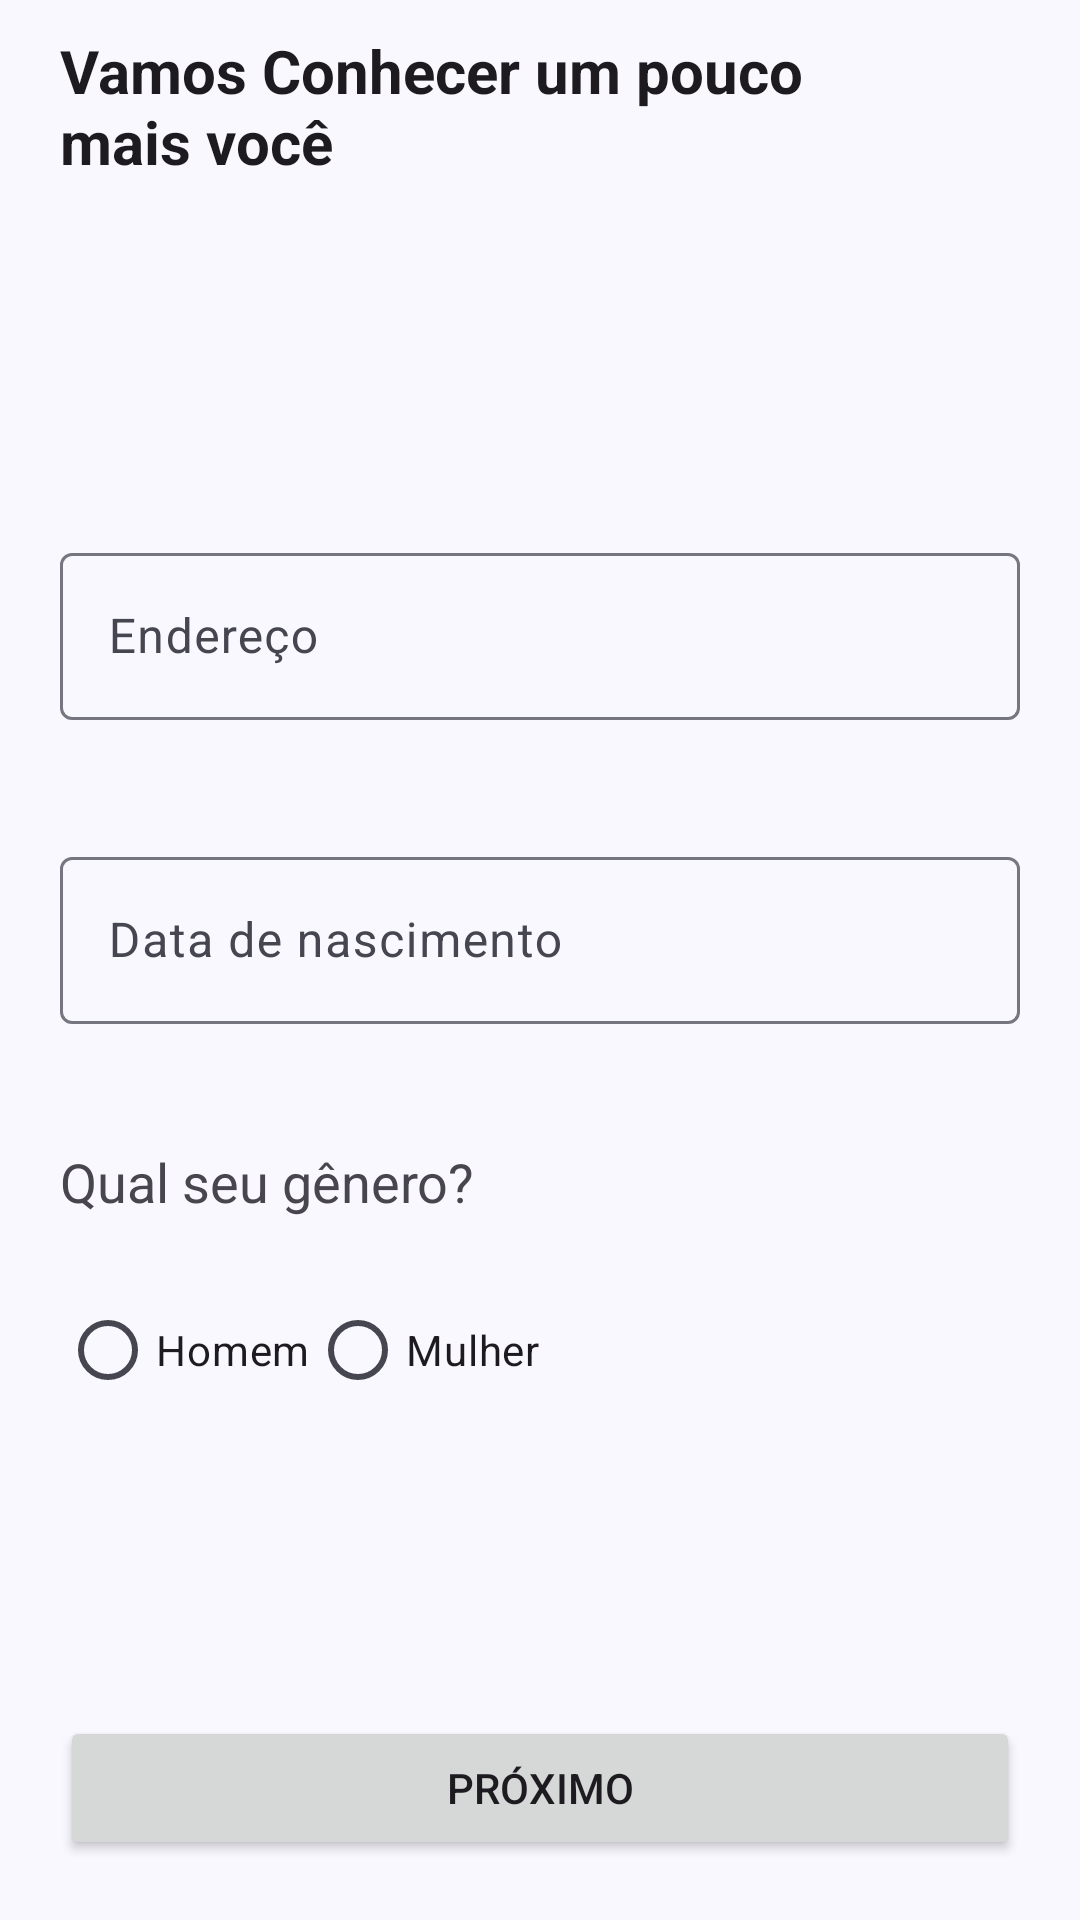

Layout XML and referenced resources for this Android screen:
<!-- AndroidManifest.xml: application theme Theme.ThomasGregChallenge -->
<!-- res/layout/fragment_input_user_details.xml -->
<?xml version="1.0" encoding="utf-8"?>
<androidx.constraintlayout.widget.ConstraintLayout xmlns:android="http://schemas.android.com/apk/res/android"
    xmlns:app="http://schemas.android.com/apk/res-auto"
    xmlns:tools="http://schemas.android.com/tools"
    android:layout_width="match_parent"
    android:layout_height="match_parent"
    tools:context=".ui.register.view.fragments.InputUserDetailsFragment">

    <TextView
        android:id="@+id/text_user_details_fragment_title"
        style="@style/TitleText"
        android:layout_width="0dp"
        android:layout_height="wrap_content"
        android:layout_marginTop="@dimen/title_margin_top"
        android:layout_marginHorizontal="@dimen/default_margin"
        android:text="@string/user_data_details_string"
        app:layout_constraintEnd_toEndOf="parent"
        app:layout_constraintHorizontal_bias="0.5"
        app:layout_constraintStart_toStartOf="parent"
        app:layout_constraintTop_toTopOf="parent" />

    <com.google.android.material.textfield.TextInputLayout
        android:id="@+id/input_layout_address_field"
        android:layout_width="0dp"
        android:layout_height="wrap_content"
        android:layout_marginHorizontal="20dp"
        android:layout_marginTop="@dimen/default_margin"
        app:errorEnabled="true"
        app:layout_constraintBottom_toTopOf="@id/input_layout_birth_date_field"
        app:layout_constraintEnd_toEndOf="parent"
        app:layout_constraintStart_toStartOf="parent"
        app:layout_constraintTop_toBottomOf="@+id/text_user_details_fragment_title"
        app:layout_constraintVertical_chainStyle="packed">

        <com.google.android.material.textfield.TextInputEditText
            android:id="@+id/input_text_address_field"
            android:layout_width="match_parent"
            android:layout_height="match_parent"
            android:inputType="textPostalAddress"
            android:imeOptions="actionNext"
            android:nextFocusDown="@id/input_text_birth_date_field"
            android:hint="@string/address_string" />
    </com.google.android.material.textfield.TextInputLayout>

    <com.google.android.material.textfield.TextInputLayout
        android:id="@+id/input_layout_birth_date_field"
        android:layout_width="0dp"
        android:layout_height="wrap_content"
        android:layout_marginHorizontal="20dp"
        android:layout_marginTop="@dimen/default_margin"
        app:errorEnabled="true"
        app:layout_constraintBottom_toTopOf="@id/text_choose_gender_title"
        app:layout_constraintEnd_toEndOf="parent"
        app:layout_constraintStart_toStartOf="parent"
        app:layout_constraintTop_toBottomOf="@id/input_layout_address_field">

        <com.google.android.material.textfield.TextInputEditText
            android:id="@+id/input_text_birth_date_field"
            android:layout_width="match_parent"
            android:layout_height="match_parent"
            android:inputType="date"
            android:imeOptions="actionDone"
            android:hint="@string/birth_data_string" />
    </com.google.android.material.textfield.TextInputLayout>

    <TextView
        android:id="@+id/text_choose_gender_title"
        android:layout_width="wrap_content"
        android:layout_height="wrap_content"
        android:layout_marginTop="@dimen/default_margin"
        android:text="@string/choose_gender_title_string"
        android:textSize="@dimen/topic_title_size"
        app:layout_constraintBottom_toTopOf="@id/radio_group_gender"
        app:layout_constraintStart_toStartOf="@id/input_layout_birth_date_field"
        app:layout_constraintTop_toBottomOf="@id/input_layout_birth_date_field" />

    <RadioGroup
        android:id="@+id/radio_group_gender"
        android:layout_width="wrap_content"
        android:layout_height="wrap_content"
        android:layout_marginTop="@dimen/default_margin"
        android:orientation="horizontal"
        app:layout_constraintBottom_toTopOf="@id/button_next_fragment_details"
        app:layout_constraintStart_toStartOf="@id/text_choose_gender_title"
        app:layout_constraintTop_toBottomOf="@id/text_choose_gender_title">

        <RadioButton
            android:id="@+id/radio_button_man"
            android:layout_width="wrap_content"
            android:layout_height="wrap_content"
            android:text="@string/man_label" />

        <RadioButton
            android:id="@+id/radio_button_woman"
            android:layout_width="wrap_content"
            android:layout_height="wrap_content"
            android:text="@string/woman_label" />
    </RadioGroup>

    <Button
        android:id="@+id/button_next_fragment_details"
        android:layout_width="0dp"
        android:layout_height="wrap_content"
        android:layout_margin="@dimen/default_margin"
        android:padding="10dp"
        android:text="@string/next_string"
        app:layout_constraintBottom_toBottomOf="parent"
        app:layout_constraintEnd_toEndOf="parent"
        app:layout_constraintStart_toStartOf="parent" />
</androidx.constraintlayout.widget.ConstraintLayout>
<!-- resources referenced by this layout -->
<resources>
  <dimen name="default_margin">20dp</dimen>
  <dimen name="title_margin_top">10dp</dimen>
  <dimen name="topic_title_size">18sp</dimen>
  <string name="address_string">Endereço</string>
  <string name="birth_data_string">Data de nascimento</string>
  <string name="choose_gender_title_string">Qual seu gênero?</string>
  <string name="man_label">Homem</string>
  <string name="next_string">Próximo</string>
  <string name="user_data_details_string">Vamos Conhecer um pouco \nmais você</string>
  <string name="woman_label">Mulher</string>
  <style name="TitleText" parent="TextAppearance.AppCompat">
          <item name="android:textSize">@dimen/text_title_size</item>
          <item name="android:textStyle">bold</item>
      </style>
  <style name="Theme.ThomasGregChallenge" parent="Base.Theme.ThomasGregChallenge" />
  <dimen name="text_title_size">20sp</dimen>
  <color name="md_theme_primary">#4A5C92</color>
  <color name="md_theme_onPrimary">#FFFFFF</color>
  <color name="md_theme_primaryContainer">#DBE1FF</color>
  <color name="md_theme_onPrimaryContainer">#00184A</color>
  <color name="md_theme_secondary">#585E71</color>
  <color name="md_theme_onSecondary">#FFFFFF</color>
  <color name="md_theme_secondaryContainer">#DDE1F9</color>
  <color name="md_theme_onSecondaryContainer">#151B2C</color>
  <color name="md_theme_tertiary">#735471</color>
  <color name="md_theme_onTertiary">#FFFFFF</color>
  <color name="md_theme_tertiaryContainer">#FFD6F8</color>
  <color name="md_theme_onTertiaryContainer">#2B122B</color>
  <color name="md_theme_error">#BA1A1A</color>
  <color name="md_theme_onError">#FFFFFF</color>
  <color name="md_theme_errorContainer">#FFDAD6</color>
  <color name="md_theme_onErrorContainer">#410002</color>
  <color name="md_theme_background">#FAF8FF</color>
  <color name="md_theme_onBackground">#1A1B21</color>
  <color name="md_theme_surface">#FAF8FF</color>
  <color name="md_theme_onSurface">#1A1B21</color>
  <color name="md_theme_surfaceVariant">#E2E2EC</color>
  <color name="md_theme_onSurfaceVariant">#45464F</color>
  <color name="md_theme_outline">#757680</color>
  <color name="md_theme_outlineVariant">#C5C6D0</color>
  <color name="md_theme_inverseSurface">#2F3036</color>
  <color name="md_theme_inverseOnSurface">#F1F0F7</color>
  <color name="md_theme_inversePrimary">#B3C5FF</color>
  <color name="md_theme_primaryFixed">#DBE1FF</color>
  <color name="md_theme_onPrimaryFixed">#00184A</color>
  <color name="md_theme_primaryFixedDim">#B3C5FF</color>
  <color name="md_theme_onPrimaryFixedVariant">#324578</color>
  <color name="md_theme_secondaryFixed">#DDE1F9</color>
  <color name="md_theme_onSecondaryFixed">#151B2C</color>
  <color name="md_theme_secondaryFixedDim">#C1C6DD</color>
  <color name="md_theme_onSecondaryFixedVariant">#414659</color>
  <color name="md_theme_tertiaryFixed">#FFD6F8</color>
  <color name="md_theme_onTertiaryFixed">#2B122B</color>
  <color name="md_theme_tertiaryFixedDim">#E1BBDC</color>
  <color name="md_theme_onTertiaryFixedVariant">#5A3D58</color>
  <color name="md_theme_surfaceDim">#DAD9E0</color>
  <color name="md_theme_surfaceBright">#FAF8FF</color>
  <color name="md_theme_surfaceContainerLowest">#FFFFFF</color>
  <color name="md_theme_surfaceContainerLow">#F4F3FA</color>
  <color name="md_theme_surfaceContainer">#EEEDF4</color>
  <color name="md_theme_surfaceContainerHigh">#E8E7EF</color>
  <color name="md_theme_surfaceContainerHighest">#E3E2E9</color>
</resources>
